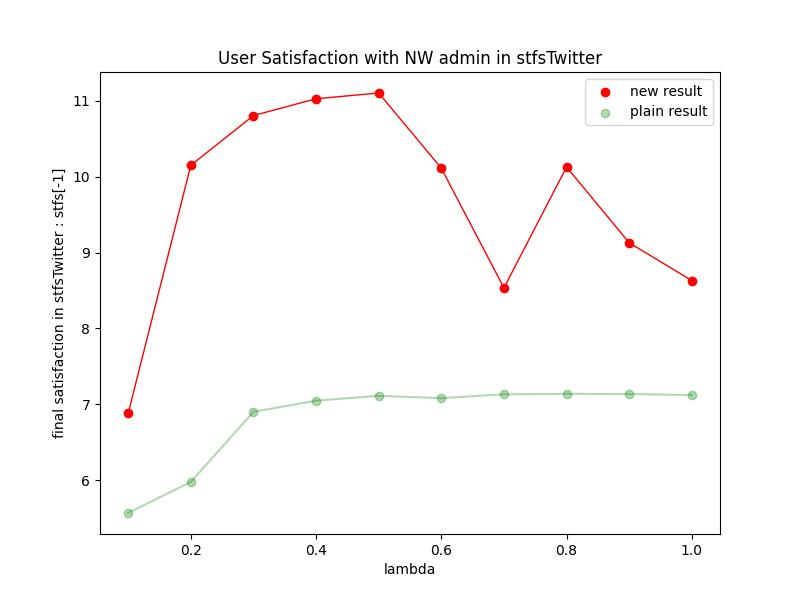

The table this chart was drawn from, first rows:
Lambda, val
0.1, 6.879
0.2, 10.15
0.3, 10.81
0.4, 11.03
0.5, 11.1
0.6, 10.11
0.7, 8.534
0.8, 10.13
0.9, 9.129
1.0, 8.63
